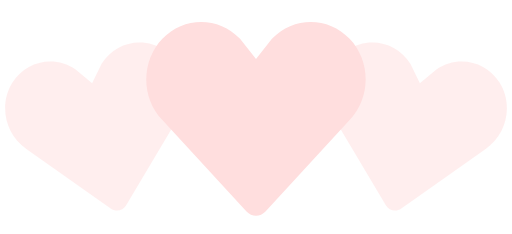
t = 0.00 s
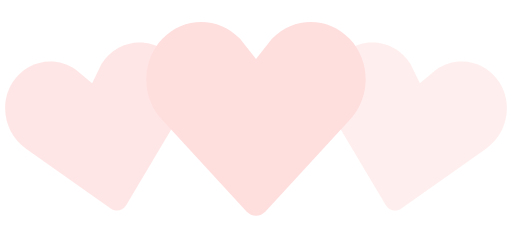
t = 0.35 s
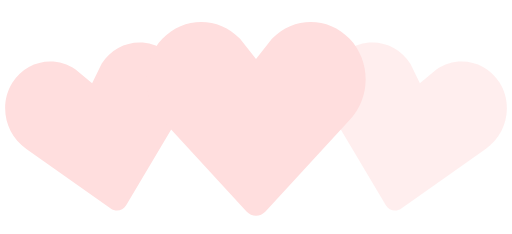
t = 0.70 s
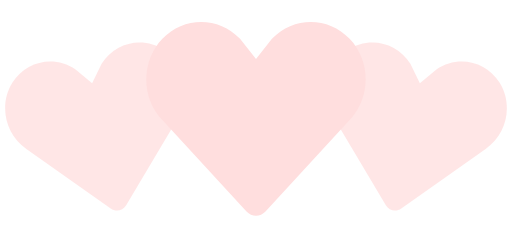
t = 1.05 s
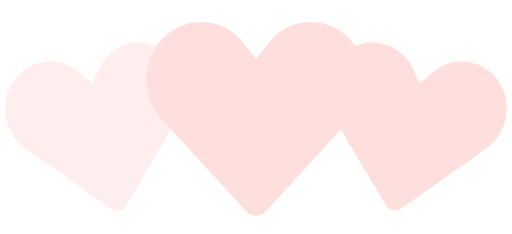
t = 1.40 s
t = 1.75 s: frame unchanged from t = 1.05 s, image omitted

The animated SVG that drew these frames (rendered in a browser with its animation timeline set to each time). Animation: 2 SMIL elements (animate=2); one cycle of 2.10 s, repeats indefinitely.

<svg xmlns="http://www.w3.org/2000/svg" width="140" height="64" viewBox="0 0 140 64" fill="#FFDEDE">
    <path d="M30.262 57.02L7.195 40.723c-5.84-3.976-7.56-12.06-3.842-18.063 3.715-6 11.467-7.65 17.306-3.68l4.52 3.76 2.6-5.274c3.717-6.002 11.47-7.65 17.305-3.68 5.84 3.97 7.56 12.054 3.842 18.062L34.49 56.118c-.897 1.512-2.793 1.915-4.228.9z" fill-opacity=".5">
        <animate attributeName="fill-opacity" begin="0s" dur="1.4s" values="0.5;1;0.5" calcMode="linear" repeatCount="indefinite"/>
    </path>
    <path d="M105.512 56.12l-14.44-24.272c-3.716-6.008-1.996-14.093 3.843-18.062 5.835-3.97 13.588-2.322 17.306 3.68l2.6 5.274 4.52-3.76c5.84-3.97 13.592-2.32 17.307 3.68 3.718 6.003 1.998 14.088-3.842 18.064L109.74 57.02c-1.434 1.014-3.33.61-4.228-.9z" fill-opacity=".5">
        <animate attributeName="fill-opacity" begin="0.7s" dur="1.4s" values="0.5;1;0.5" calcMode="linear" repeatCount="indefinite"/>
    </path>
    <path d="M67.408 57.834l-23.01-24.98c-5.864-6.15-5.864-16.108 0-22.248 5.86-6.14 15.37-6.14 21.234 0L70 16.168l4.368-5.562c5.863-6.14 15.375-6.14 21.235 0 5.863 6.14 5.863 16.098 0 22.247l-23.007 24.98c-1.43 1.556-3.757 1.556-5.188 0z"/>
</svg>
